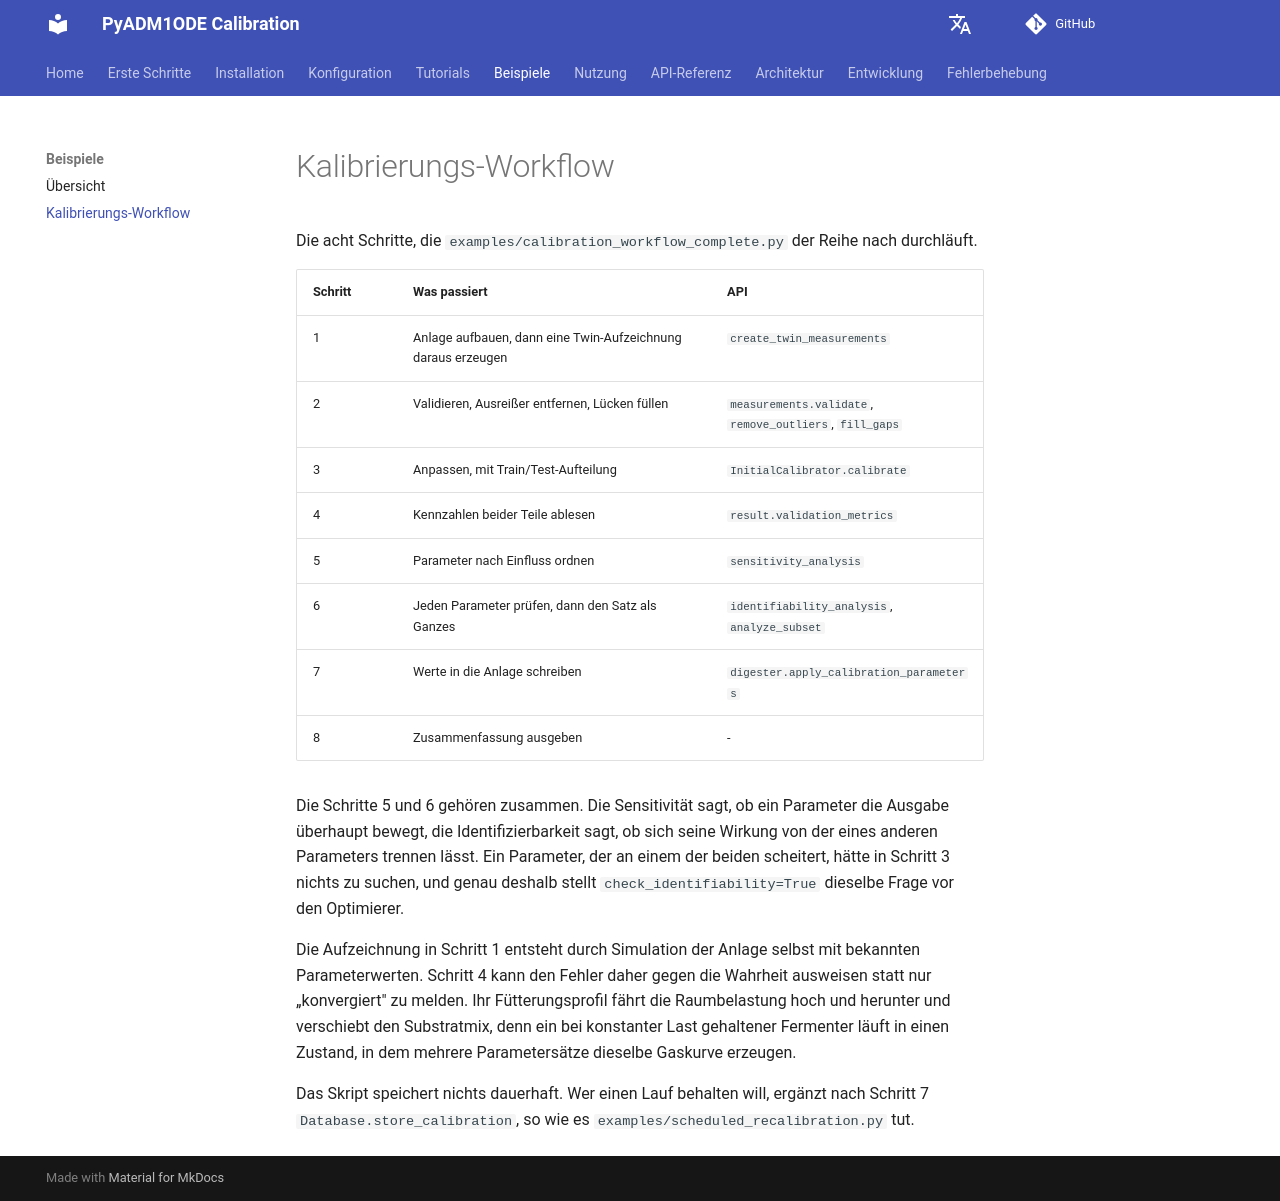

repository: dgaida/PyADM1ODE_calibration · page: dev/examples/calibration_workflow/index.html · generator: mkdocs

# Kalibrierungs-Workflow

Dieser Workflow zeigt die schrittweise Kalibrierung eines Biogasanlagenmodells.

## Schritte

1. Daten laden
2. Vorverarbeitung
3. Kalibrierung ausführen
4. Ergebnisse validieren
